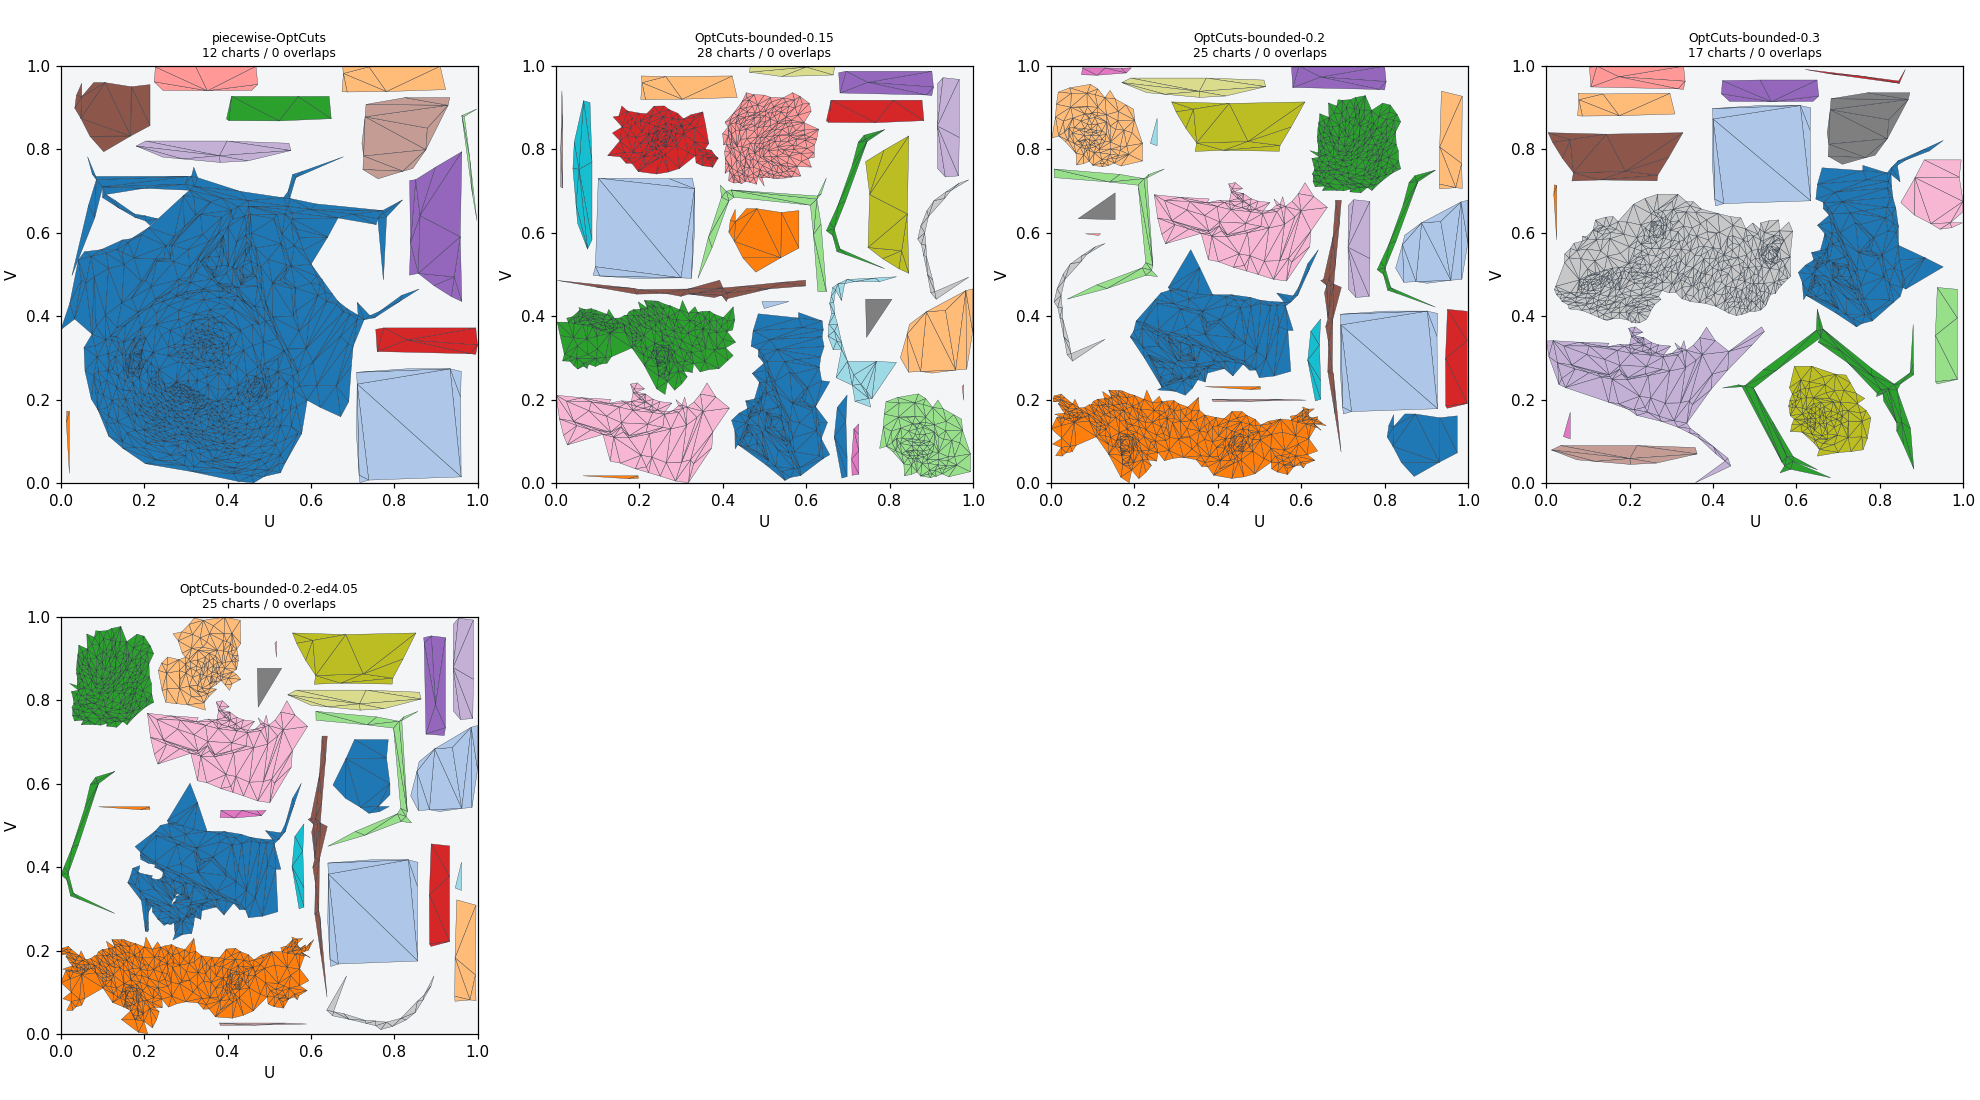

The data file committed next to this chart (first rows):
method, file, faces, charts, small, filledArea, chartDensityCV, meanStretch, worstStretch, overlapPairs, sameChartPairs, pairAreaSum, mixedWindingFaces, zeroAreaFaces, outOfBoundsVertices, captureSha256
piecewise-OptCuts, piecewise-optcuts.bin, 1856, 12, 6, 0.6068, 0.003261, 1.26, 7.401, 0, 0, 0.0, 0, 0, 0, 5878764146a546fbdfe28d96eec4e852c0b86599…
OptCuts-bounded-0.15, piecewise-optcuts.bin, 1856, 28, 12, 0.5202, 0.00422, 1.084, 3.764, 0, 0, 0.0, 0, 0, 0, c2f0a643a28cc214dd1ff7e340e596d24fce9e53…
OptCuts-bounded-0.2, piecewise-optcuts.bin, 1856, 25, 11, 0.5113, 0.003435, 1.076, 3.716, 0, 0, 0.0, 0, 0, 0, 30941b95d252743b162875dbc96bf2af92585037…
OptCuts-bounded-0.3, piecewise-optcuts.bin, 1856, 17, 7, 0.5035, 0.003275, 1.099, 3.674, 0, 0, 0.0, 0, 0, 0, 13e9a7c416caa00785a0e7006d8ba748dbc4f5fe…
OptCuts-bounded-0.2-ed4.05, piecewise-optcuts.bin, 1856, 25, 11, 0.4905, 0.003415, 1.158, 3.416, 0, 0, 0.0, 0, 0, 0, 0db0c34d6a94491c145f5d7f6b6e2753e5a213b5…
